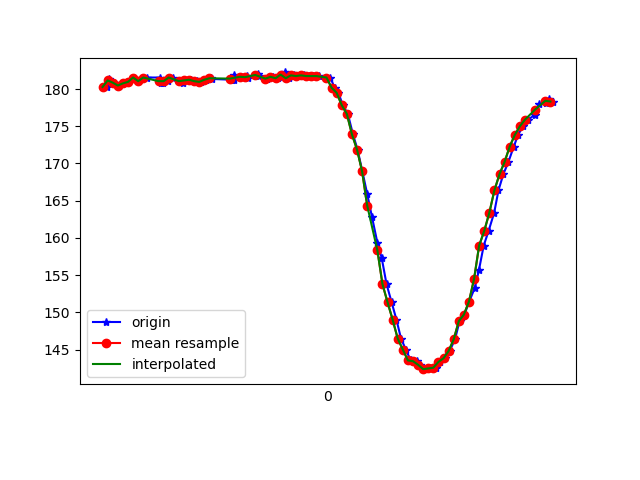

Data behind this chart, as committed beside it:
1617668296697, 363933376754555, 180.27344, -255.17578, -64.94141
1617668296704, 363933395342029, 181.3, -254.4, -65.82
1617668296706, 363933414631493, 181, -254.3, -66.5
1617668296724, 363933433707308, 180.9, -255, -65.53
1617668296744, 363933452722080, 180.5, -255.1, -66.21
1617668296762, 363933471797895, 180.8, -254.9, -65.92
1617668296780, 363933490812667, 181, -255, -66.02
1617668296803, 363933509857961, 181.5, -255, -65.53
1617668296821, 363933528842212, 181.1, -255, -65.23
1617668296853, 363933549260964, 181.5, -254.8, -64.94
1617668296907, 363933567543225, 181.5, -254.5, -65.62
1617668296909, 363933586710604, 180.9, -255.1, -65.92
1617668296917, 363933605816940, 180.8, -255.1, -65.62
1617668296936, 363933625136925, 181.1, -255.2, -66.02
1617668296956, 363933644426390, 181.5, -254.6, -65.53
1617668296997, 363933663654811, 180.9, -255.6, -66.02
1617668296999, 363933682730626, 181.2, -255.9, -66.5
1617668297001, 363933701775920, 181.2, -255.5, -65.33
1617668297026, 363933721248511, 181.2, -254.8, -65.53
1617668297050, 363933740263284, 181.1, -255.2, -66.02
1617668297066, 363933759491705, 181, -255.2, -66.02
1617668297087, 363933778933776, 181.2, -255.4, -66.02
1617668297107, 363933798162197, 181.5, -255.7, -65.92
1617668297111, 363933817695832, 181.3, -255.3, -66.21
1617668297189, 363933836863210, 181.2, -255, -66.6
1617668297191, 363933855877983, 181.3, -254.7, -66.21
1617668297195, 363933874862234, 181.2, -255.4, -66.02
1617668297198, 363933894029613, 181.8, -255.6, -65.53
1617668297223, 363933913105428, 181.6, -255.3, -66.21
1617668297249, 363933932486455, 181.7, -255, -66.31
1617668297253, 363933951531749, 181.4, -255.1, -65.62
1617668297291, 363933970668607, 182, -255.1, -65.33
1617668297294, 363933989958071, 181.7, -255.6, -66.02
1617668297328, 363934009186492, 181.3, -255, -65.53
1617668297331, 363934028292828, 181.4, -255.3, -66.21
1617668297350, 363934047612814, 181.6, -255.2, -66.02
1617668297369, 363934066841235, 181.4, -254.6, -65.82
1617668297387, 363934086496955, 181.6, -255, -66.31
1617668297398, 363934105359121, 182.2, -254.4, -65.53
1617668297413, 363934124343372, 181.4, -254.4, -65.53
1617668297433, 363934143388665, 181.8, -254.3, -65.14
1617668297454, 363934162464480, 181.7, -254.3, -65.14
1617668297473, 363934181509774, 181.8, -254.6, -65.82
1617668297490, 363934200677153, 181.7, -254.2, -65.53
1617668297509, 363934219752967, 181.7, -255, -65.23
1617668297531, 363934238828782, 181.7, -254.7, -65.33
1617668297575, 363934277346668, 181.5, -255.3, -66.21
1617668297592, 363934297277079, 180.2, -257.8, -67.58
1617668297607, 363934316017160, 179.5, -258.7, -67.97
1617668297624, 363934335123496, 177.8, -259.5, -67.87
1617668297644, 363934354138268, 176.7, -260.4, -67.68
1617668297664, 363934373183562, 173.9, -261, -66.99
1617668297682, 363934392350941, 171.9, -262.5, -67.38
1617668297701, 363934411426756, 168.9, -263.6, -66.5
1617668297720, 363934430472049, 165.9, -265.6, -66.02
1617668297739, 363934449456300, 162.8, -267.2, -66.02
1617668297760, 363934468471073, 159.4, -268.5, -64.06
1617668297777, 363934487668973, 157.3, -269.3, -62.5
1617668297796, 363934506653224, 153.8, -270.6, -61.33
1617668297816, 363934526003731, 151.4, -271.2, -58.89
1617668297835, 363934544804854, 149, -273.1, -58.3
... 32 more rows
